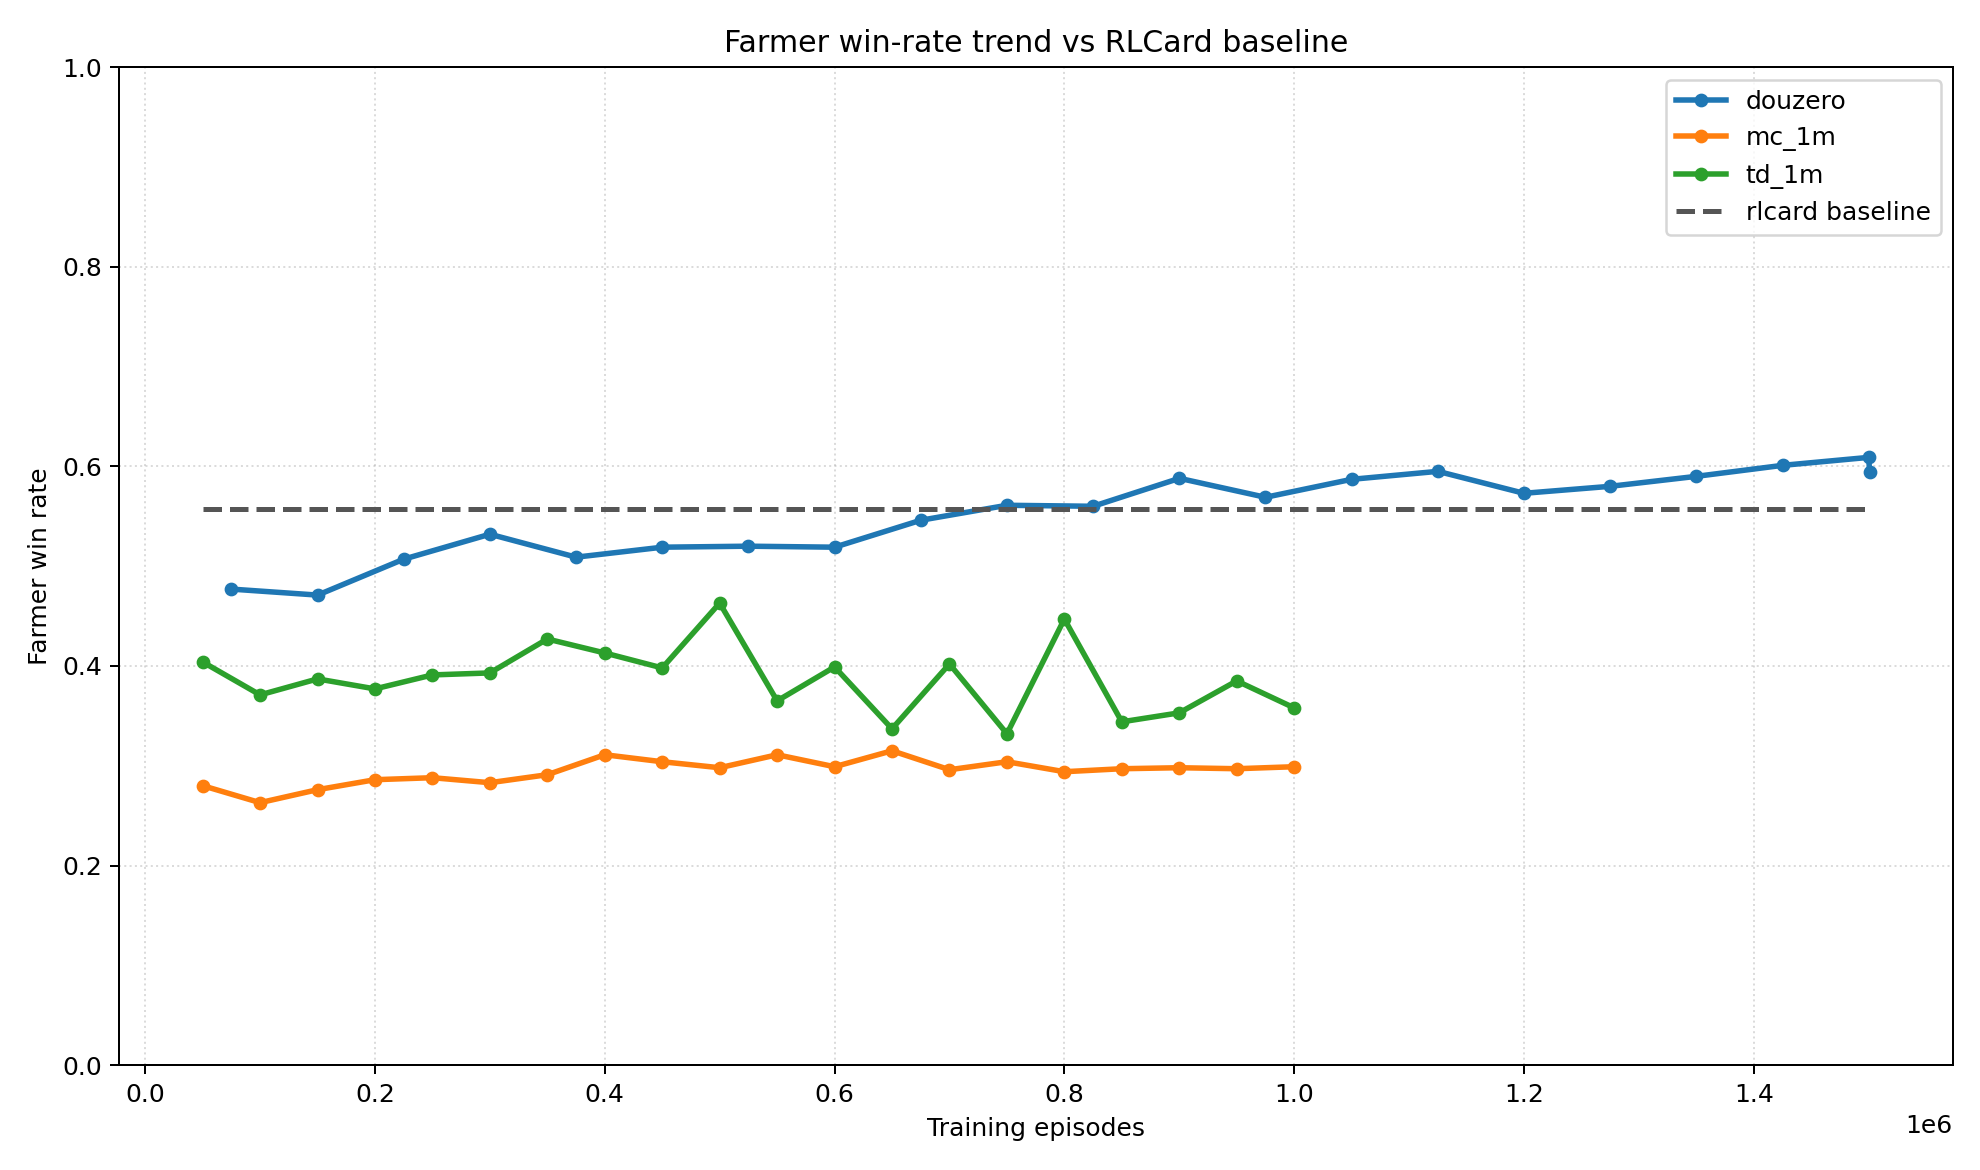

Source data for this figure (header and first rows):
series, episode, win_rate
douzero, 75040, 0.477
douzero, 150080, 0.471
douzero, 225040, 0.507
douzero, 300000, 0.532
douzero, 375040, 0.509
douzero, 450160, 0.519
douzero, 525040, 0.52
douzero, 600000, 0.519
douzero, 675040, 0.546
douzero, 750000, 0.561
douzero, 825040, 0.56
douzero, 900160, 0.588
douzero, 975040, 0.569
douzero, 1050000, 0.587
douzero, 1125120, 0.595
douzero, 1200000, 0.573
douzero, 1275040, 0.58
douzero, 1350080, 0.59
douzero, 1425040, 0.601
douzero, 1500000, 0.609
douzero, 1500880, 0.594
mc_1m, 50016, 0.28
mc_1m, 100000, 0.263
mc_1m, 150016, 0.276
mc_1m, 200000, 0.286
mc_1m, 250016, 0.288
mc_1m, 300000, 0.283
mc_1m, 350016, 0.291
mc_1m, 400000, 0.311
mc_1m, 450016, 0.304
mc_1m, 500000, 0.298
mc_1m, 550016, 0.311
mc_1m, 600000, 0.299
mc_1m, 650016, 0.315
mc_1m, 700000, 0.296
mc_1m, 750016, 0.304
mc_1m, 800000, 0.294
mc_1m, 850016, 0.297
mc_1m, 900000, 0.298
mc_1m, 950016, 0.297
mc_1m, 1000000, 0.299
rlcard_baseline, 50016, 0.557
rlcard_baseline, 1500880, 0.557
td_1m, 50016, 0.404
td_1m, 100000, 0.371
td_1m, 150016, 0.387
td_1m, 200000, 0.377
td_1m, 250016, 0.391
td_1m, 300000, 0.393
td_1m, 350016, 0.427
td_1m, 400000, 0.413
td_1m, 450016, 0.398
td_1m, 500000, 0.463
td_1m, 550016, 0.365
td_1m, 600000, 0.399
td_1m, 650016, 0.337
td_1m, 700000, 0.402
td_1m, 750016, 0.332
td_1m, 800000, 0.447
td_1m, 850016, 0.344
... 3 more rows
